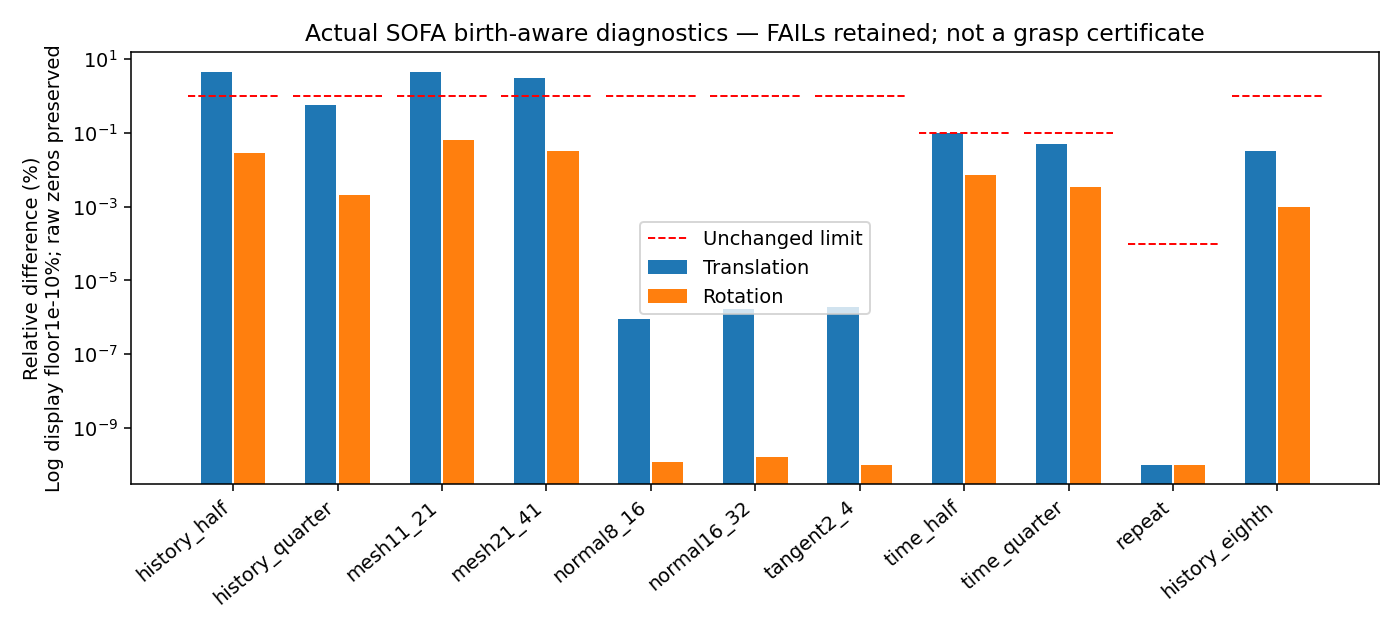

The file beside this chart, header and first rows:
comparison, status, translation_relative_error, rotation_relative_error, limit
history_half, FAIL, 0.04487, 0.0002921, 0.01
history_quarter, PASS, 0.00562, 2.0156294037670122e-05, 0.01
mesh11_21, FAIL, 0.04518, 0.00063, 0.01
mesh21_41, FAIL, 0.03043, 0.0003156, 0.01
normal8_16, PASS, 9.1857516413475e-09, 1.1624745523376298e-12, 0.01
normal16_32, PASS, 1.6739813609831256e-08, 1.585685523299437e-12, 0.01
tangent2_4, PASS, 1.8420866679520817e-08, 1.8333117107039296e-13, 0.01
time_half, PASS, 0.0009953, 7.019311872066688e-05, 0.001
time_quarter, PASS, 0.0004964, 3.5171097994397806e-05, 0.001
repeat, PASS, 0.0, 0.0, 1e-06
history_eighth, PASS, 0.0003248, 9.820094429377025e-06, 0.01
